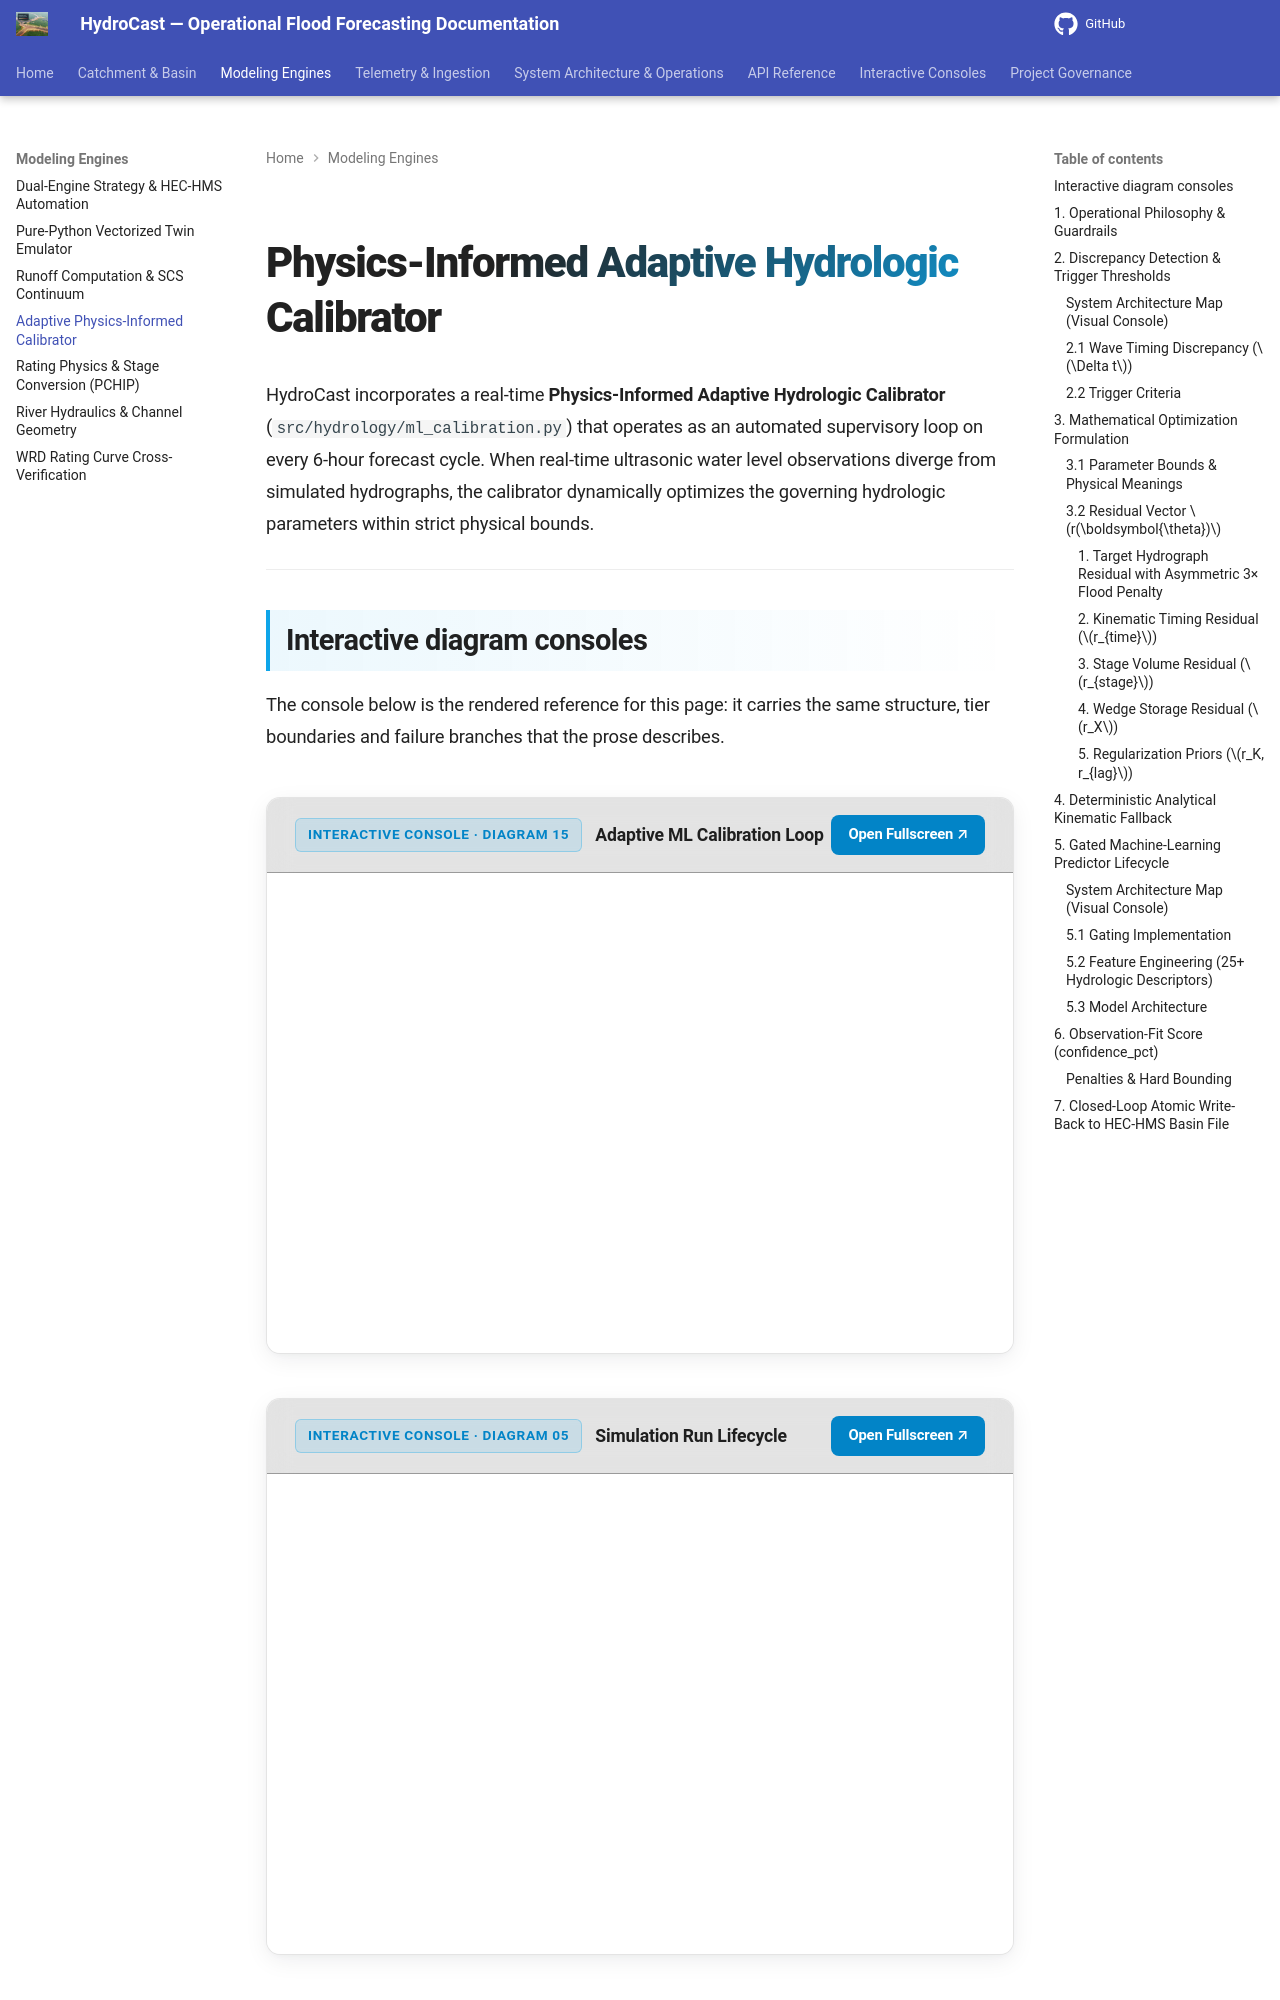

repository: satwikcccss-crypto/CCCSS-SUK-Panchganga_Hydrocast · page: ml-calibration-engine/index.html · generator: mkdocs

# Physics-Informed Adaptive Hydrologic Calibrator

HydroCast incorporates a real-time **Physics-Informed Adaptive Hydrologic Calibrator** (`src/hydrology/ml_calibration.py`) that operates as an automated supervisory loop on every 6-hour forecast cycle. When real-time ultrasonic water level observations diverge from simulated hydrographs, the calibrator dynamically optimizes the governing hydrologic parameters within strict physical bounds.

---

## Interactive diagram consoles

The console below is the rendered reference for this page: it carries the same structure, tier boundaries and failure branches that the prose describes.

<div class="hydrocast-diagram-card">
  <div class="hydrocast-diagram-header">
    <div class="hydrocast-diagram-title">
      <span class="hydrocast-diagram-badge">Interactive Console · Diagram 15</span>
      <strong>Adaptive ML Calibration Loop</strong>
    </div>
    <div class="hydrocast-diagram-actions">
      <a class="hydrocast-diagram-btn" href="../diagrams/15-ml-calibration.html" target="_blank">Open Fullscreen ↗</a>
    </div>
  </div>
  <iframe class="hydrocast-diagram-frame" src="../diagrams/15-ml-calibration.html?embed=1" title="Adaptive ML Calibration Loop Console"></iframe>
</div>

<div class="hydrocast-diagram-card">
  <div class="hydrocast-diagram-header">
    <div class="hydrocast-diagram-title">
      <span class="hydrocast-diagram-badge">Interactive Console · Diagram 05</span>
      <strong>Simulation Run Lifecycle</strong>
    </div>
    <div class="hydrocast-diagram-actions">
      <a class="hydrocast-diagram-btn" href="../diagrams/05-lifecycle-runs.html" target="_blank">Open Fullscreen ↗</a>
    </div>
  </div>
  <iframe class="hydrocast-diagram-frame" src="../diagrams/05-lifecycle-runs.html?embed=1" title="Simulation Run Lifecycle Console"></iframe>
</div>

---
